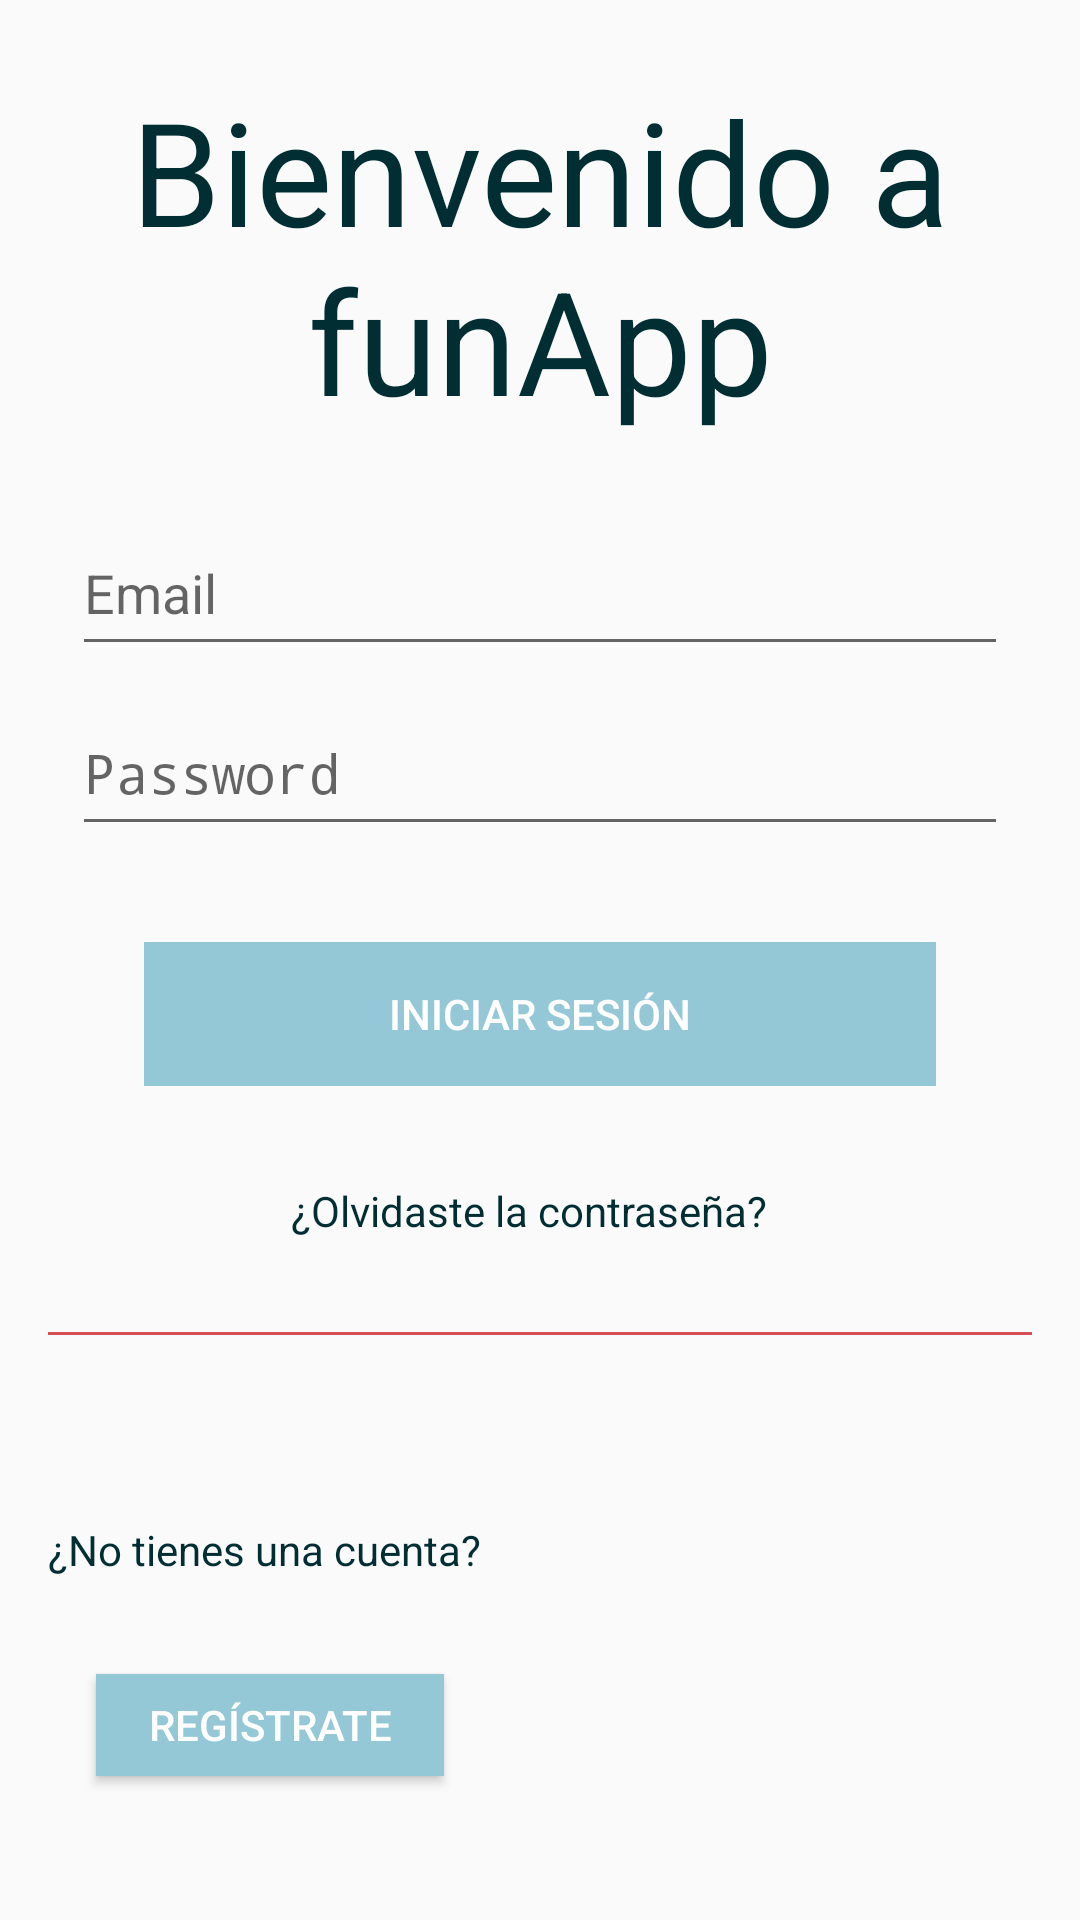

Produce the Android XML layout that renders to this screen, including the resource entries it uses.
<!-- AndroidManifest.xml: activity theme LoginTheme -->
<!-- res/layout/activity_login.xml -->
<?xml version="1.0" encoding="utf-8"?>
<androidx.constraintlayout.widget.ConstraintLayout xmlns:android="http://schemas.android.com/apk/res/android"
    xmlns:app="http://schemas.android.com/apk/res-auto"
    xmlns:tools="http://schemas.android.com/tools"
    android:id="@+id/container"
    android:layout_width="match_parent"
    android:layout_height="match_parent"
    android:paddingLeft="@dimen/activity_horizontal_margin"
    android:paddingTop="@dimen/activity_vertical_margin"
    android:paddingRight="@dimen/activity_horizontal_margin"
    android:paddingBottom="@dimen/activity_vertical_margin"
    tools:context=".login.LoginActivity">

    <EditText
        android:id="@+id/loginCorreo"
        android:layout_width="0dp"
        android:layout_height="52dp"
        android:layout_marginStart="24dp"
        android:layout_marginTop="16dp"

        android:layout_marginEnd="24dp"
        android:hint="@string/prompt_email"
        android:inputType="textEmailAddress"
        android:selectAllOnFocus="true"
        app:layout_constraintEnd_toEndOf="parent"
        app:layout_constraintHorizontal_bias="0.615"
        app:layout_constraintStart_toStartOf="parent"
        app:layout_constraintTop_toBottomOf="@+id/textViewBienvenido" />

    <EditText
        android:id="@+id/loginContrasenia"
        android:layout_width="0dp"
        android:layout_height="52dp"
        android:layout_marginStart="24dp"
        android:layout_marginTop="8dp"

        android:layout_marginEnd="24dp"
        android:hint="@string/prompt_password"
        android:imeActionLabel="@string/registrase"
        android:imeOptions="actionDone"
        android:inputType="textPassword"
        android:selectAllOnFocus="true"
        app:layout_constraintEnd_toEndOf="parent"
        app:layout_constraintHorizontal_bias="0.615"
        app:layout_constraintStart_toStartOf="parent"
        app:layout_constraintTop_toBottomOf="@+id/loginCorreo" />

    <Button
        android:id="@+id/buttonIniciarSesion"
        android:layout_width="0dp"
        android:layout_height="wrap_content"
        android:layout_gravity="start"
        android:layout_marginStart="48dp"
        android:layout_marginTop="32dp"
        android:layout_marginEnd="48dp"
        android:background="@color/color2"
        android:enabled="false"
        android:text="@string/iniciar_sesion"
        android:textColor="@color/color4"
        app:layout_constraintEnd_toEndOf="parent"
        app:layout_constraintHorizontal_bias="0.503"
        app:layout_constraintStart_toStartOf="parent"
        app:layout_constraintTop_toBottomOf="@+id/loginContrasenia" />

    <ProgressBar
        android:id="@+id/loading"
        android:layout_width="wrap_content"
        android:layout_height="wrap_content"
        android:layout_gravity="center"
        android:layout_marginStart="32dp"
        android:layout_marginTop="64dp"
        android:layout_marginEnd="32dp"
        android:layout_marginBottom="64dp"
        android:visibility="gone"
        app:layout_constraintBottom_toBottomOf="parent"
        app:layout_constraintEnd_toEndOf="@+id/loginContrasenia"
        app:layout_constraintStart_toStartOf="@+id/loginContrasenia"
        app:layout_constraintTop_toTopOf="parent"
        app:layout_constraintVertical_bias="0.3" />

    <TextView
        android:id="@+id/textViewBienvenido"
        android:layout_width="350dp"
        android:layout_height="138dp"
        android:layout_marginStart="16dp"
        android:layout_marginLeft="16dp"
        android:layout_marginTop="16dp"
        android:layout_marginEnd="16dp"
        android:layout_marginRight="16dp"
        android:gravity="center"
        android:text="Bienvenido a funApp"
        android:textColor="@color/color1"
        android:textSize="48sp"
        app:layout_constraintEnd_toEndOf="parent"
        app:layout_constraintStart_toStartOf="parent"
        app:layout_constraintTop_toTopOf="parent" />

    <View
        android:id="@+id/dividerInicioSesion"
        android:layout_width="0dp"
        android:layout_height="1dp"
        android:layout_marginStart="16dp"
        android:layout_marginLeft="16dp"
        android:layout_marginTop="32dp"
        android:layout_marginEnd="16dp"
        android:layout_marginRight="16dp"
        android:background="@color/color3"
        app:layout_constraintEnd_toEndOf="parent"
        app:layout_constraintHorizontal_bias="0.0"
        app:layout_constraintStart_toStartOf="parent"
        app:layout_constraintTop_toBottomOf="@+id/textViewRecuperarContraseña" />

    <TextView
        android:id="@+id/textViewRecuperarContraseña"
        android:layout_width="166dp"
        android:layout_height="18dp"
        android:layout_marginStart="110dp"
        android:layout_marginLeft="110dp"
        android:layout_marginTop="32dp"
        android:layout_marginEnd="110dp"
        android:layout_marginRight="110dp"
        android:clickable="true"
        android:text="¿Olvidaste la contraseña?"
        android:textColor="@color/color1"
        app:layout_constraintEnd_toEndOf="parent"
        app:layout_constraintStart_toStartOf="parent"
        app:layout_constraintTop_toBottomOf="@+id/buttonIniciarSesion" />

    <TextView
        android:id="@+id/textViewNoTienesCuenta"
        android:layout_width="wrap_content"
        android:layout_height="wrap_content"
        android:layout_marginStart="16dp"
        android:layout_marginLeft="16dp"
        android:layout_marginBottom="32dp"
        android:text="¿No tienes una cuenta?"
        android:textColor="@color/color1"
        app:layout_constraintBottom_toTopOf="@+id/buttonRegistrate"
        app:layout_constraintStart_toStartOf="parent" />

    <Button
        android:id="@+id/buttonRegistrate"
        android:layout_width="116dp"
        android:layout_height="34dp"
        android:layout_marginStart="32dp"
        android:layout_marginLeft="32dp"
        android:layout_marginBottom="48dp"
        android:background="@color/color2"
        android:text="Regístrate"
        android:textColor="@color/color4"
        app:layout_constraintBottom_toBottomOf="parent"
        app:layout_constraintStart_toStartOf="parent" />

    <ImageView
        android:id="@+id/imageViewAdorno"
        android:layout_width="150dp"
        android:layout_height="141dp"
        android:layout_marginEnd="8dp"
        android:layout_marginRight="8dp"
        android:layout_marginBottom="16dp"
        app:layout_constraintBottom_toBottomOf="parent"
        app:layout_constraintEnd_toEndOf="parent"
        app:srcCompat="@drawable/adorno_rojo" />

</androidx.constraintlayout.widget.ConstraintLayout>
<!-- resources referenced by this layout -->
<resources>
  <color name="color1">#012e33</color>
  <color name="color2">#94c8d6</color>
  <color name="color3">#d64d55</color>
  <color name="color4">#ffffff</color>
  <string name="iniciar_sesion">Iniciar sesión</string>
  <string name="prompt_email">Email</string>
  <string name="prompt_password">Password</string>
  <string name="registrase">Registrarse</string>
  <style name="LoginTheme" parent="Theme.AppCompat.Light.NoActionBar">
          
          <item name="colorPrimary">@color/color1</item>
          <item name="colorPrimaryDark">@color/color1</item>
          <item name="colorAccent">@color/colorAccent</item>
      </style>
  <color name="colorAccent">#d64d55</color>
</resources>
